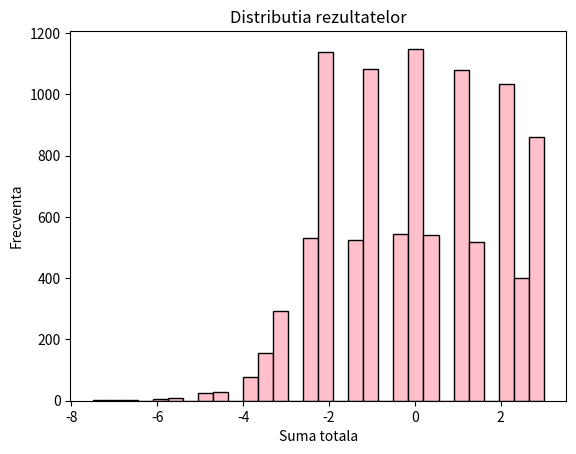

Here is the Python script that generated this plot:
import random
import matplotlib.pyplot as plt

nr_experiments = 10000
results=[]
for i in range(nr_experiments):
    S=0
    while True:
        coin=random.choice([0,1]) #1=stema, 0= ban
        if coin==1:
            dice=random.randint(1,6)
            S+=(dice-3)
            break
        else:
            S-=0.5
    results.append(S)

m=sum(results)/nr_experiments
print(f"Media rezultatelor dupa {nr_experiments} experimente este: {m}")

plt.hist(results, bins=30, edgecolor='black', color='pink')
plt.title('Distributia rezultatelor')
plt.xlabel('Suma totala')
plt.ylabel('Frecventa')
plt.show()
